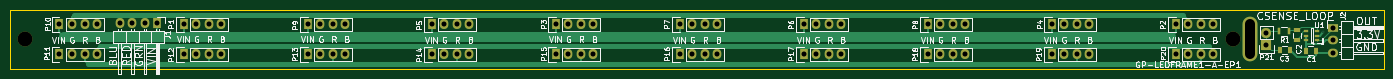
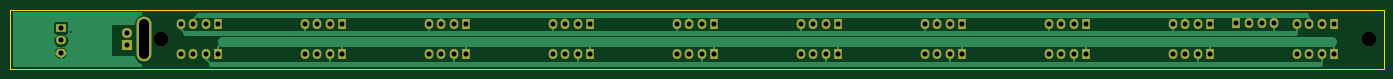
Circuit board: 11 layer files. Board 277.0 x 12.0 mm.
- bottom_copper: GP-LEDFRAME1-A-B.Cu.gbr (16196 bytes)
- bottom_mask: GP-LEDFRAME1-A-B.Mask.gbr (3094 bytes)
- paste: GP-LEDFRAME1-A-B.Paste.gbr (271 bytes)
- bottom_silk: GP-LEDFRAME1-A-B.SilkS.gbr (3097 bytes)
- outline: GP-LEDFRAME1-A-Edge.Cuts.gbr (476 bytes)
- top_copper: GP-LEDFRAME1-A-F.Cu.gbr (13812 bytes)
- top_mask: GP-LEDFRAME1-A-F.Mask.gbr (3595 bytes)
- paste: GP-LEDFRAME1-A-F.Paste.gbr (772 bytes)
- top_silk: GP-LEDFRAME1-A-F.SilkS.gbr (64278 bytes)
- drill: GP-LEDFRAME1-A-NPTH.drl (219 bytes)
- drill: GP-LEDFRAME1-A.drl (1375 bytes)

=== bottom_copper: GP-LEDFRAME1-A-B.Cu.gbr (16196 bytes, source omitted) ===
=== bottom_mask: GP-LEDFRAME1-A-B.Mask.gbr ===
G04 #@! TF.FileFunction,Soldermask,Bot*
%FSLAX46Y46*%
G04 Gerber Fmt 4.6, Leading zero omitted, Abs format (unit mm)*
G04 Created by KiCad (PCBNEW 4.0.4-stable) date 02/07/17 14:32:54*
%MOMM*%
%LPD*%
G01*
G04 APERTURE LIST*
%ADD10C,0.100000*%
%ADD11R,1.727200X2.032000*%
%ADD12O,1.727200X2.032000*%
%ADD13C,3.000000*%
%ADD14R,2.032000X1.727200*%
%ADD15O,2.032000X1.727200*%
%ADD16R,2.032000X2.032000*%
%ADD17O,2.032000X2.032000*%
%ADD18O,3.000000X9.000000*%
G04 APERTURE END LIST*
D10*
D11*
X255000000Y-147000000D03*
D12*
X257540000Y-147000000D03*
X260080000Y-147000000D03*
X262620000Y-147000000D03*
D13*
X23000000Y-144000000D03*
X266500000Y-144000000D03*
D11*
X49750000Y-140750000D03*
D12*
X47210000Y-140750000D03*
X44670000Y-140750000D03*
X42130000Y-140750000D03*
D14*
X286740000Y-141660000D03*
D15*
X286740000Y-144200000D03*
X286740000Y-146740000D03*
D11*
X55000000Y-141000000D03*
D12*
X57540000Y-141000000D03*
X60080000Y-141000000D03*
X62620000Y-141000000D03*
D11*
X255000000Y-141000000D03*
D12*
X257540000Y-141000000D03*
X260080000Y-141000000D03*
X262620000Y-141000000D03*
D11*
X130000000Y-141000000D03*
D12*
X132540000Y-141000000D03*
X135080000Y-141000000D03*
X137620000Y-141000000D03*
D11*
X230000000Y-141000000D03*
D12*
X232540000Y-141000000D03*
X235080000Y-141000000D03*
X237620000Y-141000000D03*
D11*
X105000000Y-141000000D03*
D12*
X107540000Y-141000000D03*
X110080000Y-141000000D03*
X112620000Y-141000000D03*
D11*
X180000000Y-141000000D03*
D12*
X182540000Y-141000000D03*
X185080000Y-141000000D03*
X187620000Y-141000000D03*
D11*
X155000000Y-141000000D03*
D12*
X157540000Y-141000000D03*
X160080000Y-141000000D03*
X162620000Y-141000000D03*
D11*
X205000000Y-141000000D03*
D12*
X207540000Y-141000000D03*
X210080000Y-141000000D03*
X212620000Y-141000000D03*
D11*
X80000000Y-141000000D03*
D12*
X82540000Y-141000000D03*
X85080000Y-141000000D03*
X87620000Y-141000000D03*
D11*
X30000000Y-141000000D03*
D12*
X32540000Y-141000000D03*
X35080000Y-141000000D03*
X37620000Y-141000000D03*
D11*
X30000000Y-147000000D03*
D12*
X32540000Y-147000000D03*
X35080000Y-147000000D03*
X37620000Y-147000000D03*
D11*
X55000000Y-147000000D03*
D12*
X57540000Y-147000000D03*
X60080000Y-147000000D03*
X62620000Y-147000000D03*
D11*
X80000000Y-147000000D03*
D12*
X82540000Y-147000000D03*
X85080000Y-147000000D03*
X87620000Y-147000000D03*
D11*
X105000000Y-147000000D03*
D12*
X107540000Y-147000000D03*
X110080000Y-147000000D03*
X112620000Y-147000000D03*
D11*
X130000000Y-147000000D03*
D12*
X132540000Y-147000000D03*
X135080000Y-147000000D03*
X137620000Y-147000000D03*
D11*
X155000000Y-147000000D03*
D12*
X157540000Y-147000000D03*
X160080000Y-147000000D03*
X162620000Y-147000000D03*
D11*
X180000000Y-147000000D03*
D12*
X182540000Y-147000000D03*
X185080000Y-147000000D03*
X187620000Y-147000000D03*
D11*
X205000000Y-147000000D03*
D12*
X207540000Y-147000000D03*
X210080000Y-147000000D03*
X212620000Y-147000000D03*
D11*
X230000000Y-147000000D03*
D12*
X232540000Y-147000000D03*
X235080000Y-147000000D03*
X237620000Y-147000000D03*
D16*
X273310000Y-145210000D03*
D17*
X273310000Y-142670000D03*
D18*
X270000000Y-144000000D03*
M02*

=== paste: GP-LEDFRAME1-A-B.Paste.gbr ===
G04 #@! TF.FileFunction,Paste,Bot*
%FSLAX46Y46*%
G04 Gerber Fmt 4.6, Leading zero omitted, Abs format (unit mm)*
G04 Created by KiCad (PCBNEW 4.0.4-stable) date 02/07/17 14:32:54*
%MOMM*%
%LPD*%
G01*
G04 APERTURE LIST*
%ADD10C,0.100000*%
G04 APERTURE END LIST*
D10*
M02*

=== bottom_silk: GP-LEDFRAME1-A-B.SilkS.gbr ===
G04 #@! TF.FileFunction,Legend,Bot*
%FSLAX46Y46*%
G04 Gerber Fmt 4.6, Leading zero omitted, Abs format (unit mm)*
G04 Created by KiCad (PCBNEW 4.0.4-stable) date 02/07/17 14:32:54*
%MOMM*%
%LPD*%
G01*
G04 APERTURE LIST*
%ADD10C,0.100000*%
%ADD11R,1.727200X2.032000*%
%ADD12O,1.727200X2.032000*%
%ADD13C,3.000000*%
%ADD14R,2.032000X1.727200*%
%ADD15O,2.032000X1.727200*%
%ADD16R,2.032000X2.032000*%
%ADD17O,2.032000X2.032000*%
%ADD18O,3.000000X9.000000*%
G04 APERTURE END LIST*
D10*
%LPC*%
D11*
X255000000Y-147000000D03*
D12*
X257540000Y-147000000D03*
X260080000Y-147000000D03*
X262620000Y-147000000D03*
D13*
X23000000Y-144000000D03*
X266500000Y-144000000D03*
D11*
X49750000Y-140750000D03*
D12*
X47210000Y-140750000D03*
X44670000Y-140750000D03*
X42130000Y-140750000D03*
D14*
X286740000Y-141660000D03*
D15*
X286740000Y-144200000D03*
X286740000Y-146740000D03*
D11*
X55000000Y-141000000D03*
D12*
X57540000Y-141000000D03*
X60080000Y-141000000D03*
X62620000Y-141000000D03*
D11*
X255000000Y-141000000D03*
D12*
X257540000Y-141000000D03*
X260080000Y-141000000D03*
X262620000Y-141000000D03*
D11*
X130000000Y-141000000D03*
D12*
X132540000Y-141000000D03*
X135080000Y-141000000D03*
X137620000Y-141000000D03*
D11*
X230000000Y-141000000D03*
D12*
X232540000Y-141000000D03*
X235080000Y-141000000D03*
X237620000Y-141000000D03*
D11*
X105000000Y-141000000D03*
D12*
X107540000Y-141000000D03*
X110080000Y-141000000D03*
X112620000Y-141000000D03*
D11*
X180000000Y-141000000D03*
D12*
X182540000Y-141000000D03*
X185080000Y-141000000D03*
X187620000Y-141000000D03*
D11*
X155000000Y-141000000D03*
D12*
X157540000Y-141000000D03*
X160080000Y-141000000D03*
X162620000Y-141000000D03*
D11*
X205000000Y-141000000D03*
D12*
X207540000Y-141000000D03*
X210080000Y-141000000D03*
X212620000Y-141000000D03*
D11*
X80000000Y-141000000D03*
D12*
X82540000Y-141000000D03*
X85080000Y-141000000D03*
X87620000Y-141000000D03*
D11*
X30000000Y-141000000D03*
D12*
X32540000Y-141000000D03*
X35080000Y-141000000D03*
X37620000Y-141000000D03*
D11*
X30000000Y-147000000D03*
D12*
X32540000Y-147000000D03*
X35080000Y-147000000D03*
X37620000Y-147000000D03*
D11*
X55000000Y-147000000D03*
D12*
X57540000Y-147000000D03*
X60080000Y-147000000D03*
X62620000Y-147000000D03*
D11*
X80000000Y-147000000D03*
D12*
X82540000Y-147000000D03*
X85080000Y-147000000D03*
X87620000Y-147000000D03*
D11*
X105000000Y-147000000D03*
D12*
X107540000Y-147000000D03*
X110080000Y-147000000D03*
X112620000Y-147000000D03*
D11*
X130000000Y-147000000D03*
D12*
X132540000Y-147000000D03*
X135080000Y-147000000D03*
X137620000Y-147000000D03*
D11*
X155000000Y-147000000D03*
D12*
X157540000Y-147000000D03*
X160080000Y-147000000D03*
X162620000Y-147000000D03*
D11*
X180000000Y-147000000D03*
D12*
X182540000Y-147000000D03*
X185080000Y-147000000D03*
X187620000Y-147000000D03*
D11*
X205000000Y-147000000D03*
D12*
X207540000Y-147000000D03*
X210080000Y-147000000D03*
X212620000Y-147000000D03*
D11*
X230000000Y-147000000D03*
D12*
X232540000Y-147000000D03*
X235080000Y-147000000D03*
X237620000Y-147000000D03*
D16*
X273310000Y-145210000D03*
D17*
X273310000Y-142670000D03*
D18*
X270000000Y-144000000D03*
M02*

=== outline: GP-LEDFRAME1-A-Edge.Cuts.gbr ===
G04 #@! TF.FileFunction,Profile,NP*
%FSLAX46Y46*%
G04 Gerber Fmt 4.6, Leading zero omitted, Abs format (unit mm)*
G04 Created by KiCad (PCBNEW 4.0.4-stable) date 02/07/17 14:32:54*
%MOMM*%
%LPD*%
G01*
G04 APERTURE LIST*
%ADD10C,0.100000*%
G04 APERTURE END LIST*
D10*
X20000000Y-138000000D02*
X297000000Y-138000000D01*
X297000000Y-150000000D02*
X20000000Y-150000000D01*
X297000000Y-138000000D02*
X297000000Y-150000000D01*
X20000000Y-138000000D02*
X20000000Y-150000000D01*
M02*

=== top_copper: GP-LEDFRAME1-A-F.Cu.gbr (13812 bytes, source omitted) ===
=== top_mask: GP-LEDFRAME1-A-F.Mask.gbr ===
G04 #@! TF.FileFunction,Soldermask,Top*
%FSLAX46Y46*%
G04 Gerber Fmt 4.6, Leading zero omitted, Abs format (unit mm)*
G04 Created by KiCad (PCBNEW 4.0.4-stable) date 02/07/17 14:32:54*
%MOMM*%
%LPD*%
G01*
G04 APERTURE LIST*
%ADD10C,0.100000*%
%ADD11R,0.700000X1.300000*%
%ADD12R,1.727200X2.032000*%
%ADD13O,1.727200X2.032000*%
%ADD14R,1.060000X0.650000*%
%ADD15C,3.000000*%
%ADD16R,2.032000X1.727200*%
%ADD17O,2.032000X1.727200*%
%ADD18R,2.032000X2.032000*%
%ADD19O,2.032000X2.032000*%
%ADD20R,1.000000X1.250000*%
%ADD21R,1.250000X1.000000*%
%ADD22O,3.000000X9.000000*%
G04 APERTURE END LIST*
D10*
D11*
X275860000Y-142410000D03*
X277760000Y-142410000D03*
D12*
X255000000Y-147000000D03*
D13*
X257540000Y-147000000D03*
X260080000Y-147000000D03*
X262620000Y-147000000D03*
D14*
X283540000Y-144190000D03*
X283540000Y-143240000D03*
X283540000Y-142290000D03*
X281340000Y-142290000D03*
X281340000Y-144190000D03*
X281340000Y-143240000D03*
D15*
X23000000Y-144000000D03*
X266500000Y-144000000D03*
D12*
X49750000Y-140750000D03*
D13*
X47210000Y-140750000D03*
X44670000Y-140750000D03*
X42130000Y-140750000D03*
D16*
X286740000Y-141660000D03*
D17*
X286740000Y-144200000D03*
X286740000Y-146740000D03*
D12*
X55000000Y-141000000D03*
D13*
X57540000Y-141000000D03*
X60080000Y-141000000D03*
X62620000Y-141000000D03*
D12*
X255000000Y-141000000D03*
D13*
X257540000Y-141000000D03*
X260080000Y-141000000D03*
X262620000Y-141000000D03*
D12*
X130000000Y-141000000D03*
D13*
X132540000Y-141000000D03*
X135080000Y-141000000D03*
X137620000Y-141000000D03*
D12*
X230000000Y-141000000D03*
D13*
X232540000Y-141000000D03*
X235080000Y-141000000D03*
X237620000Y-141000000D03*
D12*
X105000000Y-141000000D03*
D13*
X107540000Y-141000000D03*
X110080000Y-141000000D03*
X112620000Y-141000000D03*
D12*
X180000000Y-141000000D03*
D13*
X182540000Y-141000000D03*
X185080000Y-141000000D03*
X187620000Y-141000000D03*
D12*
X155000000Y-141000000D03*
D13*
X157540000Y-141000000D03*
X160080000Y-141000000D03*
X162620000Y-141000000D03*
D12*
X205000000Y-141000000D03*
D13*
X207540000Y-141000000D03*
X210080000Y-141000000D03*
X212620000Y-141000000D03*
D12*
X80000000Y-141000000D03*
D13*
X82540000Y-141000000D03*
X85080000Y-141000000D03*
X87620000Y-141000000D03*
D12*
X30000000Y-141000000D03*
D13*
X32540000Y-141000000D03*
X35080000Y-141000000D03*
X37620000Y-141000000D03*
D12*
X30000000Y-147000000D03*
D13*
X32540000Y-147000000D03*
X35080000Y-147000000D03*
X37620000Y-147000000D03*
D12*
X55000000Y-147000000D03*
D13*
X57540000Y-147000000D03*
X60080000Y-147000000D03*
X62620000Y-147000000D03*
D12*
X80000000Y-147000000D03*
D13*
X82540000Y-147000000D03*
X85080000Y-147000000D03*
X87620000Y-147000000D03*
D12*
X105000000Y-147000000D03*
D13*
X107540000Y-147000000D03*
X110080000Y-147000000D03*
X112620000Y-147000000D03*
D12*
X130000000Y-147000000D03*
D13*
X132540000Y-147000000D03*
X135080000Y-147000000D03*
X137620000Y-147000000D03*
D12*
X155000000Y-147000000D03*
D13*
X157540000Y-147000000D03*
X160080000Y-147000000D03*
X162620000Y-147000000D03*
D12*
X180000000Y-147000000D03*
D13*
X182540000Y-147000000D03*
X185080000Y-147000000D03*
X187620000Y-147000000D03*
D12*
X205000000Y-147000000D03*
D13*
X207540000Y-147000000D03*
X210080000Y-147000000D03*
X212620000Y-147000000D03*
D12*
X230000000Y-147000000D03*
D13*
X232540000Y-147000000D03*
X235080000Y-147000000D03*
X237620000Y-147000000D03*
D18*
X273310000Y-145210000D03*
D19*
X273310000Y-142670000D03*
D20*
X281250000Y-146250000D03*
X283250000Y-146250000D03*
D21*
X279510000Y-142210000D03*
X279510000Y-144210000D03*
D20*
X276010000Y-146110000D03*
X278010000Y-146110000D03*
D22*
X270000000Y-144000000D03*
M02*

=== paste: GP-LEDFRAME1-A-F.Paste.gbr ===
G04 #@! TF.FileFunction,Paste,Top*
%FSLAX46Y46*%
G04 Gerber Fmt 4.6, Leading zero omitted, Abs format (unit mm)*
G04 Created by KiCad (PCBNEW 4.0.4-stable) date 02/07/17 14:32:54*
%MOMM*%
%LPD*%
G01*
G04 APERTURE LIST*
%ADD10C,0.100000*%
%ADD11R,0.700000X1.300000*%
%ADD12R,1.060000X0.650000*%
%ADD13R,1.000000X1.250000*%
%ADD14R,1.250000X1.000000*%
G04 APERTURE END LIST*
D10*
D11*
X275860000Y-142410000D03*
X277760000Y-142410000D03*
D12*
X283540000Y-144190000D03*
X283540000Y-143240000D03*
X283540000Y-142290000D03*
X281340000Y-142290000D03*
X281340000Y-144190000D03*
X281340000Y-143240000D03*
D13*
X281250000Y-146250000D03*
X283250000Y-146250000D03*
D14*
X279510000Y-142210000D03*
X279510000Y-144210000D03*
D13*
X276010000Y-146110000D03*
X278010000Y-146110000D03*
M02*

=== top_silk: GP-LEDFRAME1-A-F.SilkS.gbr (64278 bytes, source omitted) ===
=== drill: GP-LEDFRAME1-A-NPTH.drl ===
M48
;DRILL file {KiCad 4.0.4-stable} date 02/07/17 14:32:56
;FORMAT={-:-/ absolute / metric / decimal}
FMAT,2
METRIC,TZ
T1C2.000
T2C3.000
%
G90
G05
M71
T2
X23.Y-144.
X266.5Y-144.
T1
X270.Y-147.G85X270.Y-141.
G05
T0
M30

=== drill: GP-LEDFRAME1-A.drl ===
M48
;DRILL file {KiCad 4.0.4-stable} date 02/07/17 14:32:56
;FORMAT={-:-/ absolute / metric / decimal}
FMAT,2
METRIC,TZ
T1C0.300
T2C1.016
%
G90
G05
M71
T1
X284.77Y-142.6
T2
X30.Y-141.
X30.Y-147.
X32.54Y-141.
X32.54Y-147.
X35.08Y-141.
X35.08Y-147.
X37.62Y-141.
X37.62Y-147.
X42.13Y-140.75
X44.67Y-140.75
X47.21Y-140.75
X49.75Y-140.75
X55.Y-141.
X55.Y-147.
X57.54Y-141.
X57.54Y-147.
X60.08Y-141.
X60.08Y-147.
X62.62Y-141.
X62.62Y-147.
X80.Y-141.
X80.Y-147.
X82.54Y-141.
X82.54Y-147.
X85.08Y-141.
X85.08Y-147.
X87.62Y-141.
X87.62Y-147.
X105.Y-141.
X105.Y-147.
X107.54Y-141.
X107.54Y-147.
X110.08Y-141.
X110.08Y-147.
X112.62Y-141.
X112.62Y-147.
X130.Y-141.
X130.Y-147.
X132.54Y-141.
X132.54Y-147.
X135.08Y-141.
X135.08Y-147.
X137.62Y-141.
X137.62Y-147.
X155.Y-141.
X155.Y-147.
X157.54Y-141.
X157.54Y-147.
X160.08Y-141.
X160.08Y-147.
X162.62Y-141.
X162.62Y-147.
X180.Y-141.
X180.Y-147.
X182.54Y-141.
X182.54Y-147.
X185.08Y-141.
X185.08Y-147.
X187.62Y-141.
X187.62Y-147.
X205.Y-141.
X205.Y-147.
X207.54Y-141.
X207.54Y-147.
X210.08Y-141.
X210.08Y-147.
X212.62Y-141.
X212.62Y-147.
X230.Y-141.
X230.Y-147.
X232.54Y-141.
X232.54Y-147.
X235.08Y-141.
X235.08Y-147.
X237.62Y-141.
X237.62Y-147.
X255.Y-141.
X255.Y-147.
X257.54Y-141.
X257.54Y-147.
X260.08Y-141.
X260.08Y-147.
X262.62Y-141.
X262.62Y-147.
X273.31Y-142.67
X273.31Y-145.21
X286.74Y-141.66
X286.74Y-144.2
X286.74Y-146.74
T0
M30

